Photos from the image-classification dataset "original" in the GitHub repository mabustillo14/Proyecto-IA. Its 4 classes are: arandelas, clavos, tornillos, tuercas.

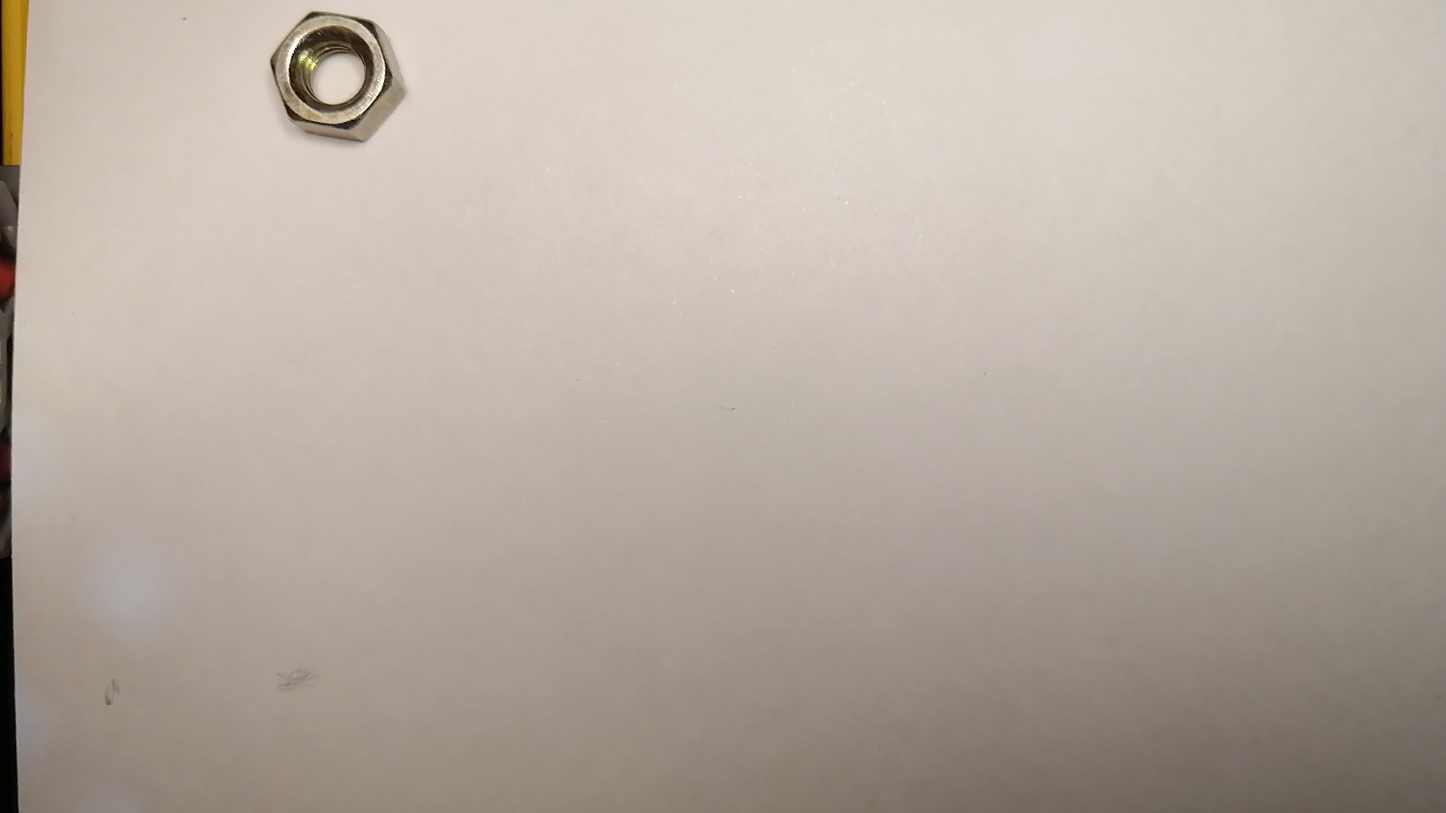
Label: tuercas

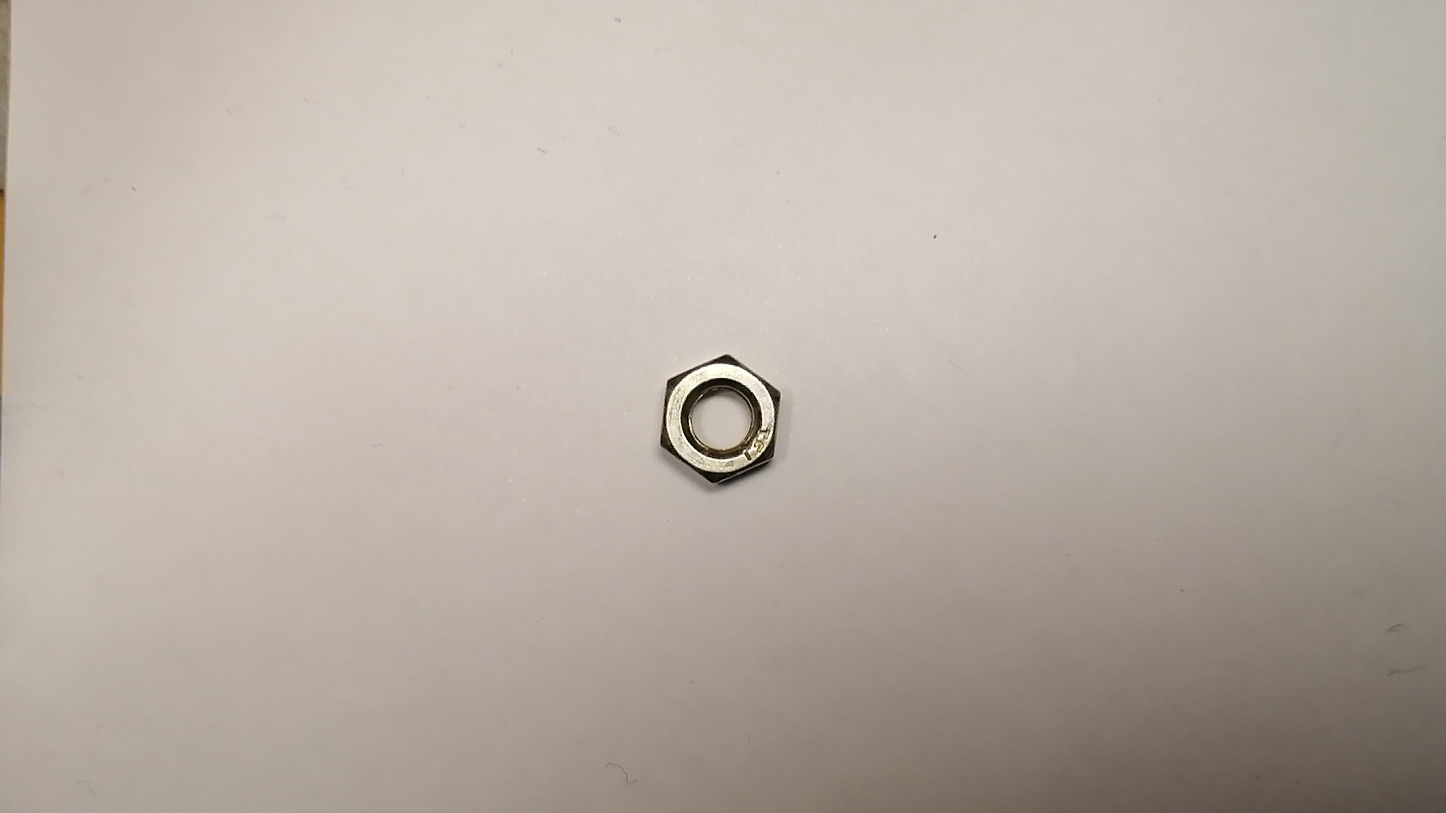
Label: tuercas

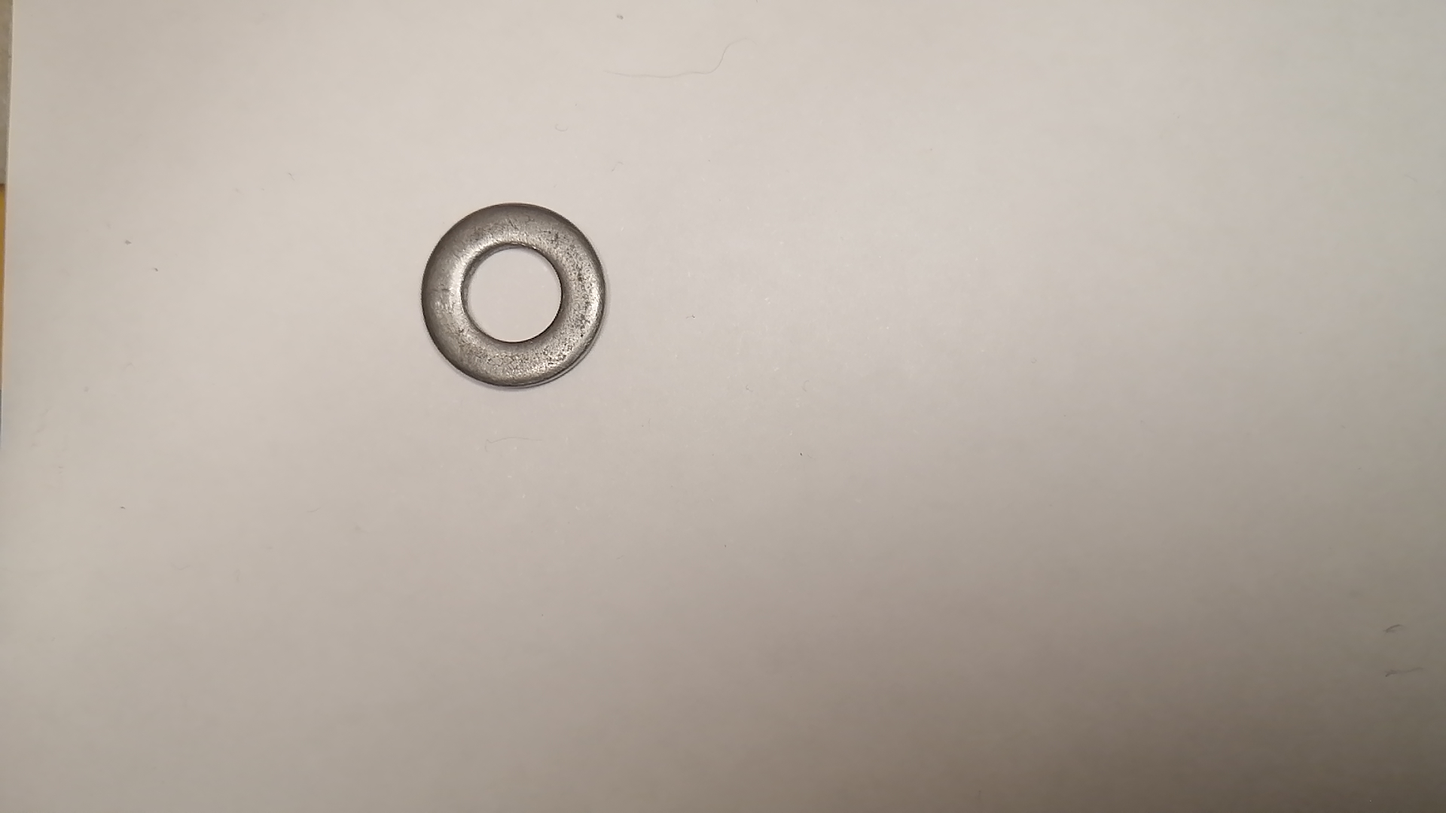
Label: arandelas

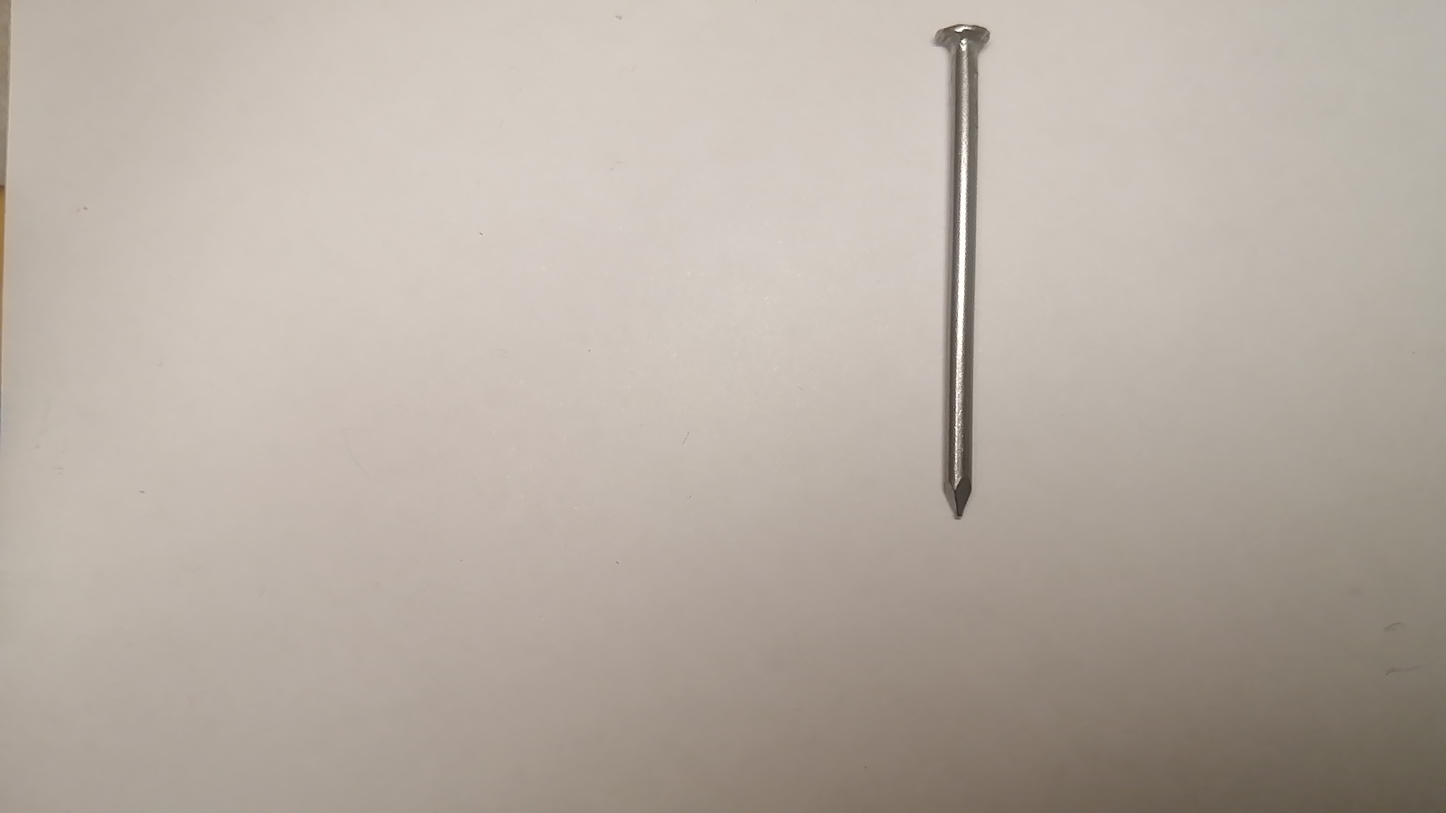
Label: clavos

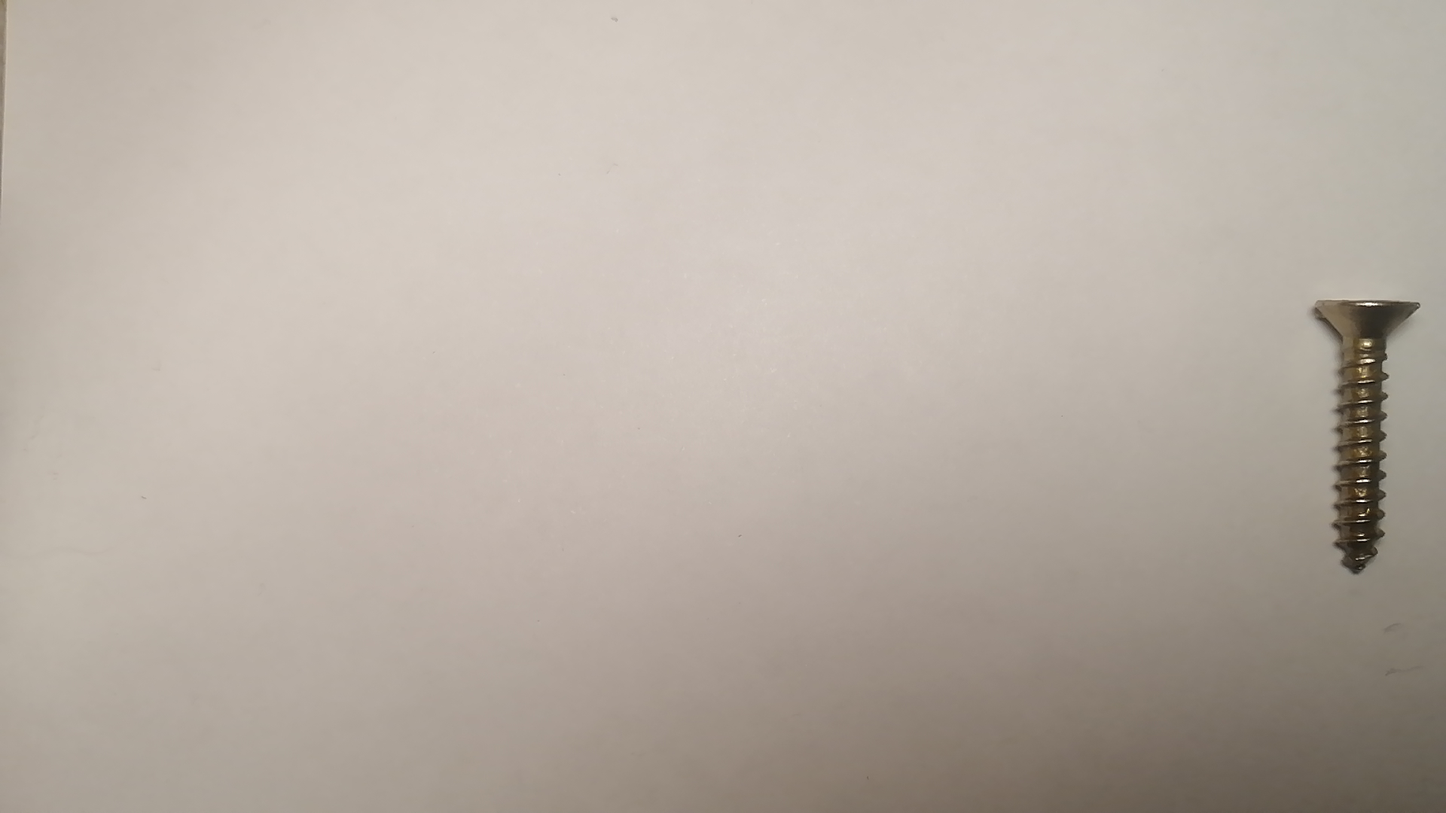
Label: tornillos

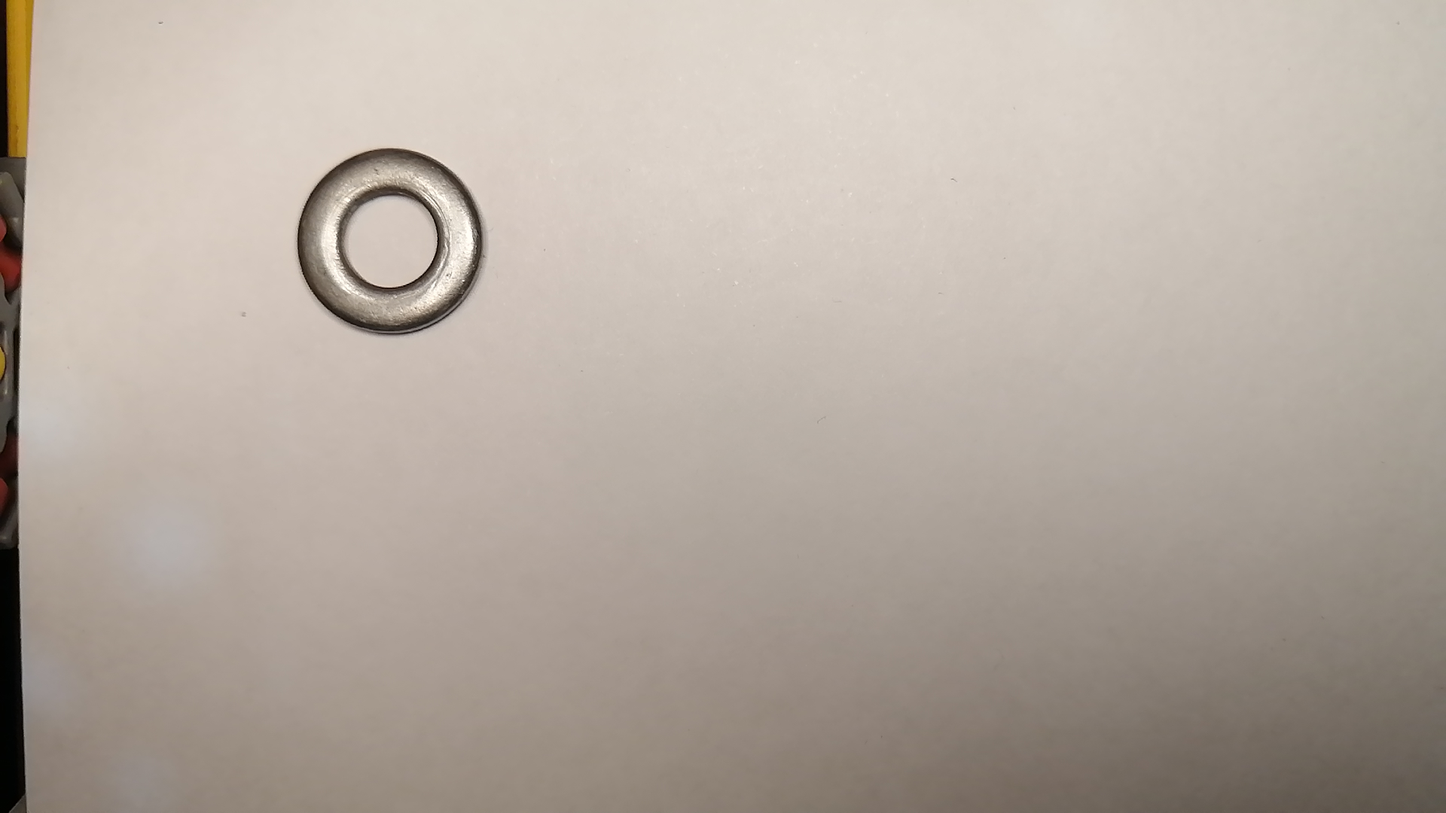
Label: arandelas
